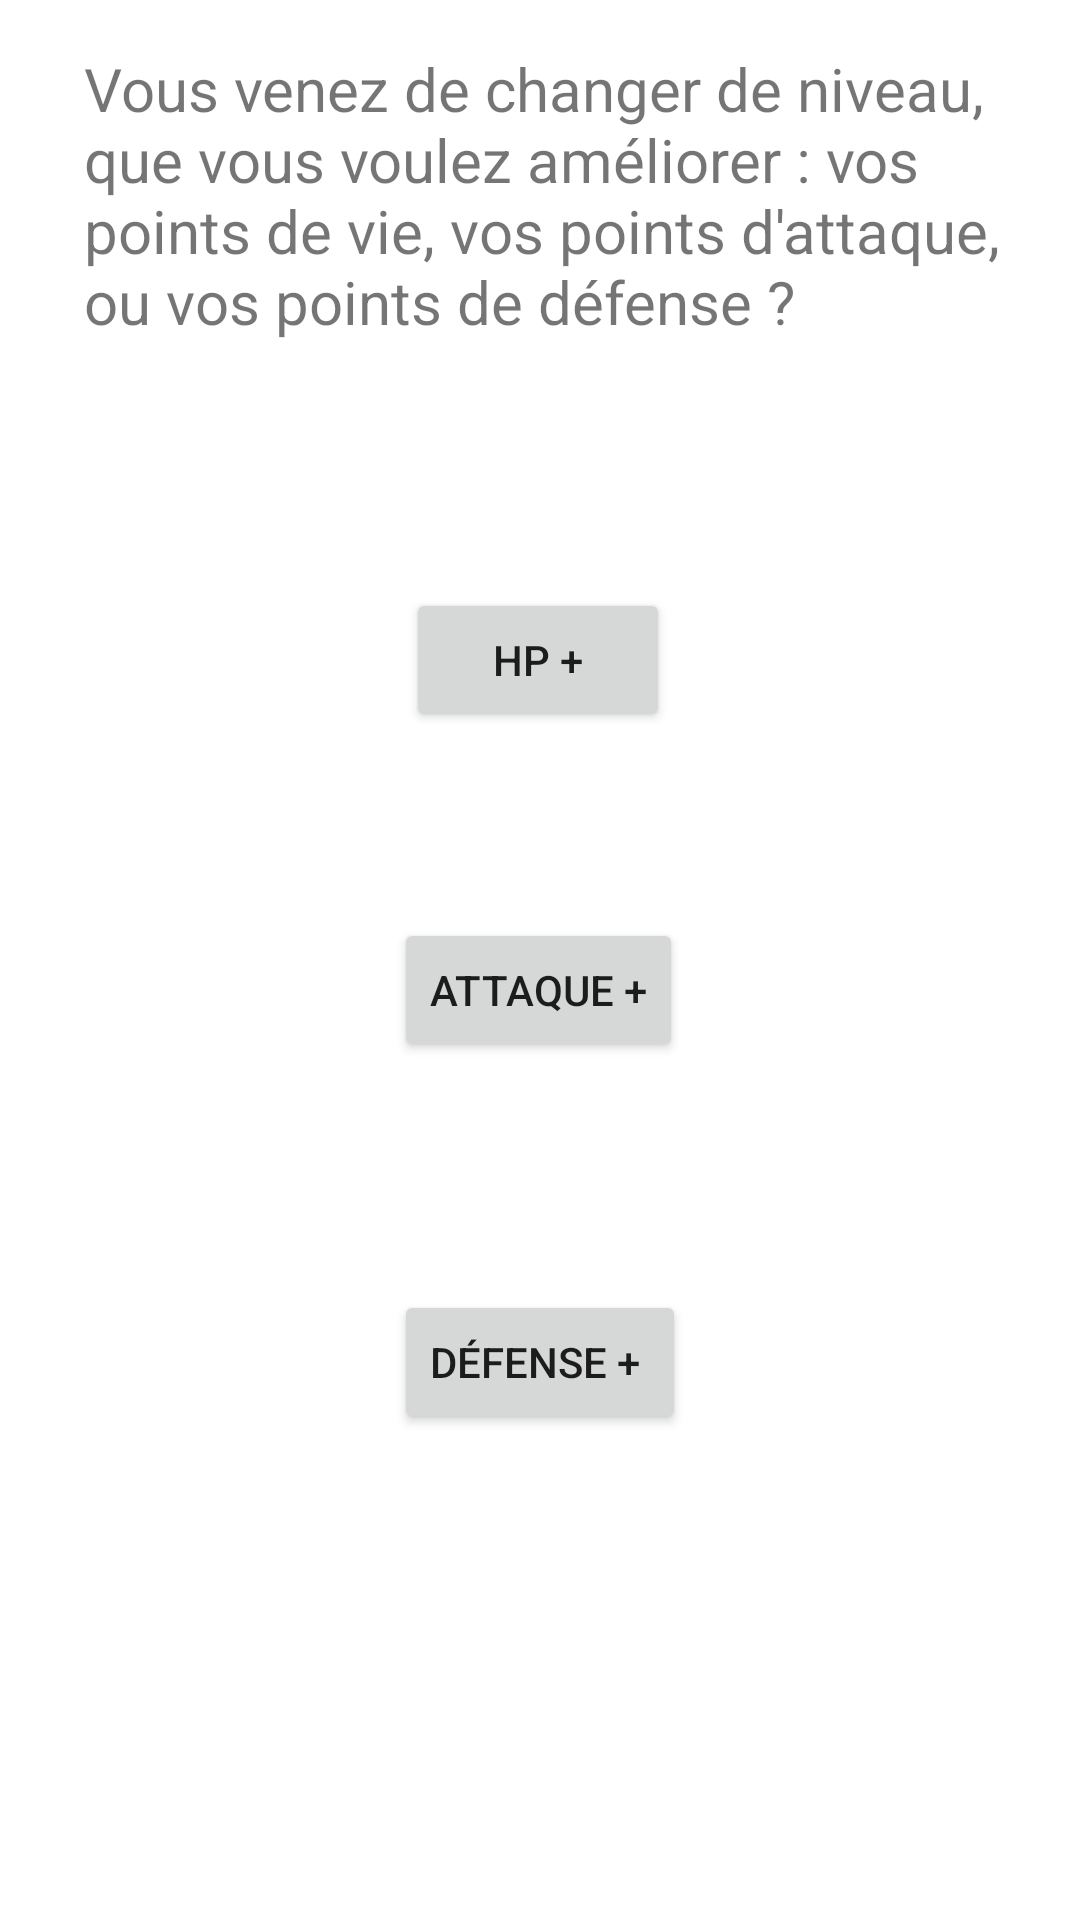

The Android layout XML behind this screen, and the referenced resources:
<!-- AndroidManifest.xml: application theme Theme.Akenasia -->
<!-- res/layout/uplevel_dialog.xml -->
<?xml version="1.0" encoding="utf-8"?>
<androidx.constraintlayout.widget.ConstraintLayout xmlns:android="http://schemas.android.com/apk/res/android"
    xmlns:app="http://schemas.android.com/apk/res-auto"
    xmlns:tools="http://schemas.android.com/tools"
    android:layout_width="match_parent"
    android:layout_height="match_parent">


    <TextView
        android:id="@+id/txtUplevel1"
        android:layout_width="317dp"
        android:layout_height="110dp"
        android:layout_marginTop="16dp"
        android:ems="10"
        android:text="Vous venez de changer de niveau, que vous voulez améliorer : vos points de vie, vos points d'attaque, ou vos points de défense ?"
        android:textSize="20sp"
        app:layout_constraintEnd_toEndOf="parent"
        app:layout_constraintHorizontal_bias="0.648"
        app:layout_constraintStart_toStartOf="parent"
        app:layout_constraintTop_toTopOf="parent" />

    <TextView
        android:id="@+id/txtUpLevel2"
        android:layout_width="358dp"
        android:layout_height="110dp"
        android:layout_marginTop="148dp"
        android:ems="10"
        android:text="Félicitation, vous pouvez vérifier l'augmentation dans vos stats !"
        android:textSize="20sp"
        android:visibility="invisible"
        app:layout_constraintBottom_toBottomOf="parent"
        app:layout_constraintEnd_toEndOf="parent"
        app:layout_constraintHorizontal_bias="0.698"
        app:layout_constraintStart_toStartOf="parent"
        app:layout_constraintTop_toBottomOf="@+id/btnUpLevelAttaque"
        app:layout_constraintVertical_bias="0.214" />

    <Button
        android:id="@+id/btnUpLevelHp"
        android:layout_width="wrap_content"
        android:layout_height="wrap_content"
        android:layout_alignParentStart="true"
        android:layout_alignParentEnd="true"
        android:text="HP +"
        app:layout_constraintBottom_toTopOf="@+id/btnUpLevelAttaque"
        app:layout_constraintEnd_toEndOf="parent"
        app:layout_constraintHorizontal_bias="0.498"
        app:layout_constraintStart_toStartOf="parent"
        app:layout_constraintTop_toBottomOf="@+id/txtUplevel1"
        app:layout_constraintVertical_bias="0.53" />

    <Button
        android:id="@+id/btnUpLevelAttaque"
        android:layout_width="wrap_content"
        android:layout_height="wrap_content"
        android:layout_alignParentStart="true"
        android:layout_alignParentEnd="true"
        android:layout_marginTop="180dp"
        android:text="Attaque +"
        app:layout_constraintEnd_toEndOf="parent"
        app:layout_constraintHorizontal_bias="0.498"
        app:layout_constraintStart_toStartOf="parent"
        app:layout_constraintTop_toBottomOf="@+id/txtUplevel1" />

    <Button
        android:id="@+id/btnUpLevelDefense"
        android:layout_width="wrap_content"
        android:layout_height="wrap_content"
        android:layout_alignParentStart="true"
        android:layout_alignParentEnd="true"
        android:layout_marginTop="86dp"
        android:layout_marginBottom="40dp"
        android:text="Défense + "
        app:layout_constraintBottom_toTopOf="@+id/txtUpLevel2"
        app:layout_constraintEnd_toEndOf="parent"
        app:layout_constraintStart_toStartOf="parent"
        app:layout_constraintTop_toBottomOf="@+id/btnUpLevelAttaque" />


</androidx.constraintlayout.widget.ConstraintLayout>
<!-- resources referenced by this layout -->
<resources>
  <style name="Theme.Akenasia" parent="Theme.MaterialComponents.DayNight.NoActionBar">
          
          <item name="colorPrimary">@color/purple_500</item>
          <item name="colorPrimaryVariant">@color/purple_700</item>
          <item name="colorOnPrimary">@color/white</item>
          
          <item name="colorSecondary">@color/teal_200</item>
          <item name="colorSecondaryVariant">@color/teal_700</item>
          <item name="colorOnSecondary">@color/black</item>
          
          <item name="android:statusBarColor" tools:targetApi="l">?attr/colorPrimaryVariant</item>
          
      </style>
  <!-- not gathered from this repository: default colours our renderer supplied (Android Studio template values) -->
  <color name="purple_500">#FF6200EE</color>
  <color name="purple_700">#FF3700B3</color>
  <color name="teal_200">#FF03DAC5</color>
  <color name="teal_700">#FF018786</color>
  <color name="black">#FF000000</color>
  <color name="white">#FFFFFFFF</color>
</resources>
